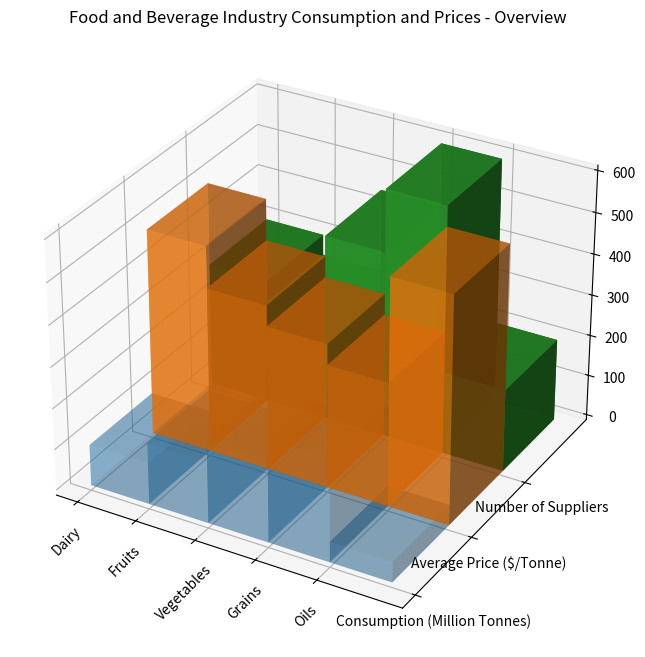

The script that saved this image: (Note: this script raises an exception after producing the figure.)

import numpy as np
import matplotlib.pyplot as plt

# Transform the given data into three variables
y_values = ['Consumption (Million Tonnes)', 'Average Price ($/Tonne)', 'Number of Suppliers']
data = np.array([[100, 500, 300], [150, 400, 250], [200, 350, 450], [250, 300, 600], [50, 550, 200]])
x_values = ['Dairy', 'Fruits', 'Vegetables', 'Grains', 'Oils']

# Create figure
fig = plt.figure(figsize=(12, 8))
ax = fig.add_subplot(111, projection='3d')

# Plot data
for i in range(len(y_values)):
    X = np.arange(len(x_values))
    Y = [i] * len(x_values)
    Z = data[:, i]
    ax.bar3d(X, Y, np.zeros_like(Z), 1, 1, Z, shade=True, alpha=0.3 * (i + 1))

# Set the title of the figure
ax.set_title('Food and Beverage Industry Consumption and Prices - Overview')

# Set the dimensions of the bars
ax.set_xticks(np.arange(len(x_values)))
ax.set_yticks(np.arange(len(y_values)))

# Label x-axis
ax.set_xticklabels(x_values, rotation=45)

# Label y-axis
ax.set_yticklabels(y_values)

# Resize the image
plt.tight_layout()

# Save the image
plt.savefig('/cpfs01/user/yehancheng/workspace/datasets/SimChartV2/demo/3D/png/3.png')

# Clear the image state
plt.clf()
